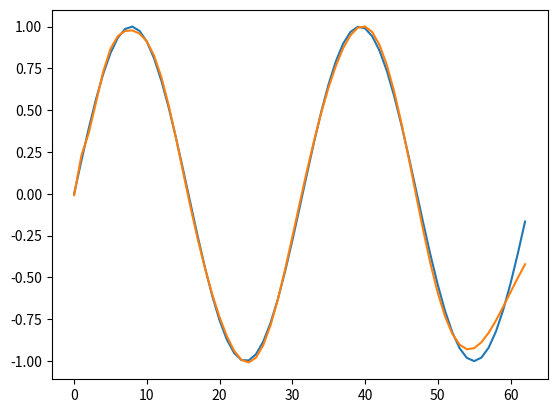

This figure's Python source:
import numpy as np
import matplotlib.pyplot as plt

def rbf_iter(X, MU, sigma):
    fi = np.zeros((len(X), len(X)))
    for i in range(len(X)):
        for j in range(len(MU)):
            fi[i,j] = np.exp((-(X[i]-MU[j])**2)/(2*sigma[j]**2))
    return fi

def rbf(x, mu, sigma):
    fi = np.exp((-(x-mu)**2)/(2*sigma**2))
    return fi

rbf_vect = np.vectorize(rbf)

def rbf_learning(pattern, target):
    weight = np.random.normal(size=pattern.shape)
    mu = np.random.normal(size=pattern.shape)
    sigma = np.ones(pattern.shape)

    #fi = rbf_vect(pattern, mu, sigma.T)
    fi2 = rbf_iter(pattern, mu, sigma)
    #total_error = np.abs(np.dot(fi, weight)-target)**2

    weight = np.linalg.solve(np.dot(fi2.T, fi2), np.dot(fi2.T, target))
    predict = np.dot(fi2, weight)
    residual = target - predict
    return predict, residual

pattern = np.arange(0, 2*np.pi, 0.1)
pattern = pattern.reshape((-1,1))
target_sin = np.sin(2*pattern)
target_square = np.sign(target_sin)

predict, residual = rbf_learning(pattern, target_sin)

fig = plt.figure()
plt.plot(target_sin)
plt.plot(predict)
plt.show()
